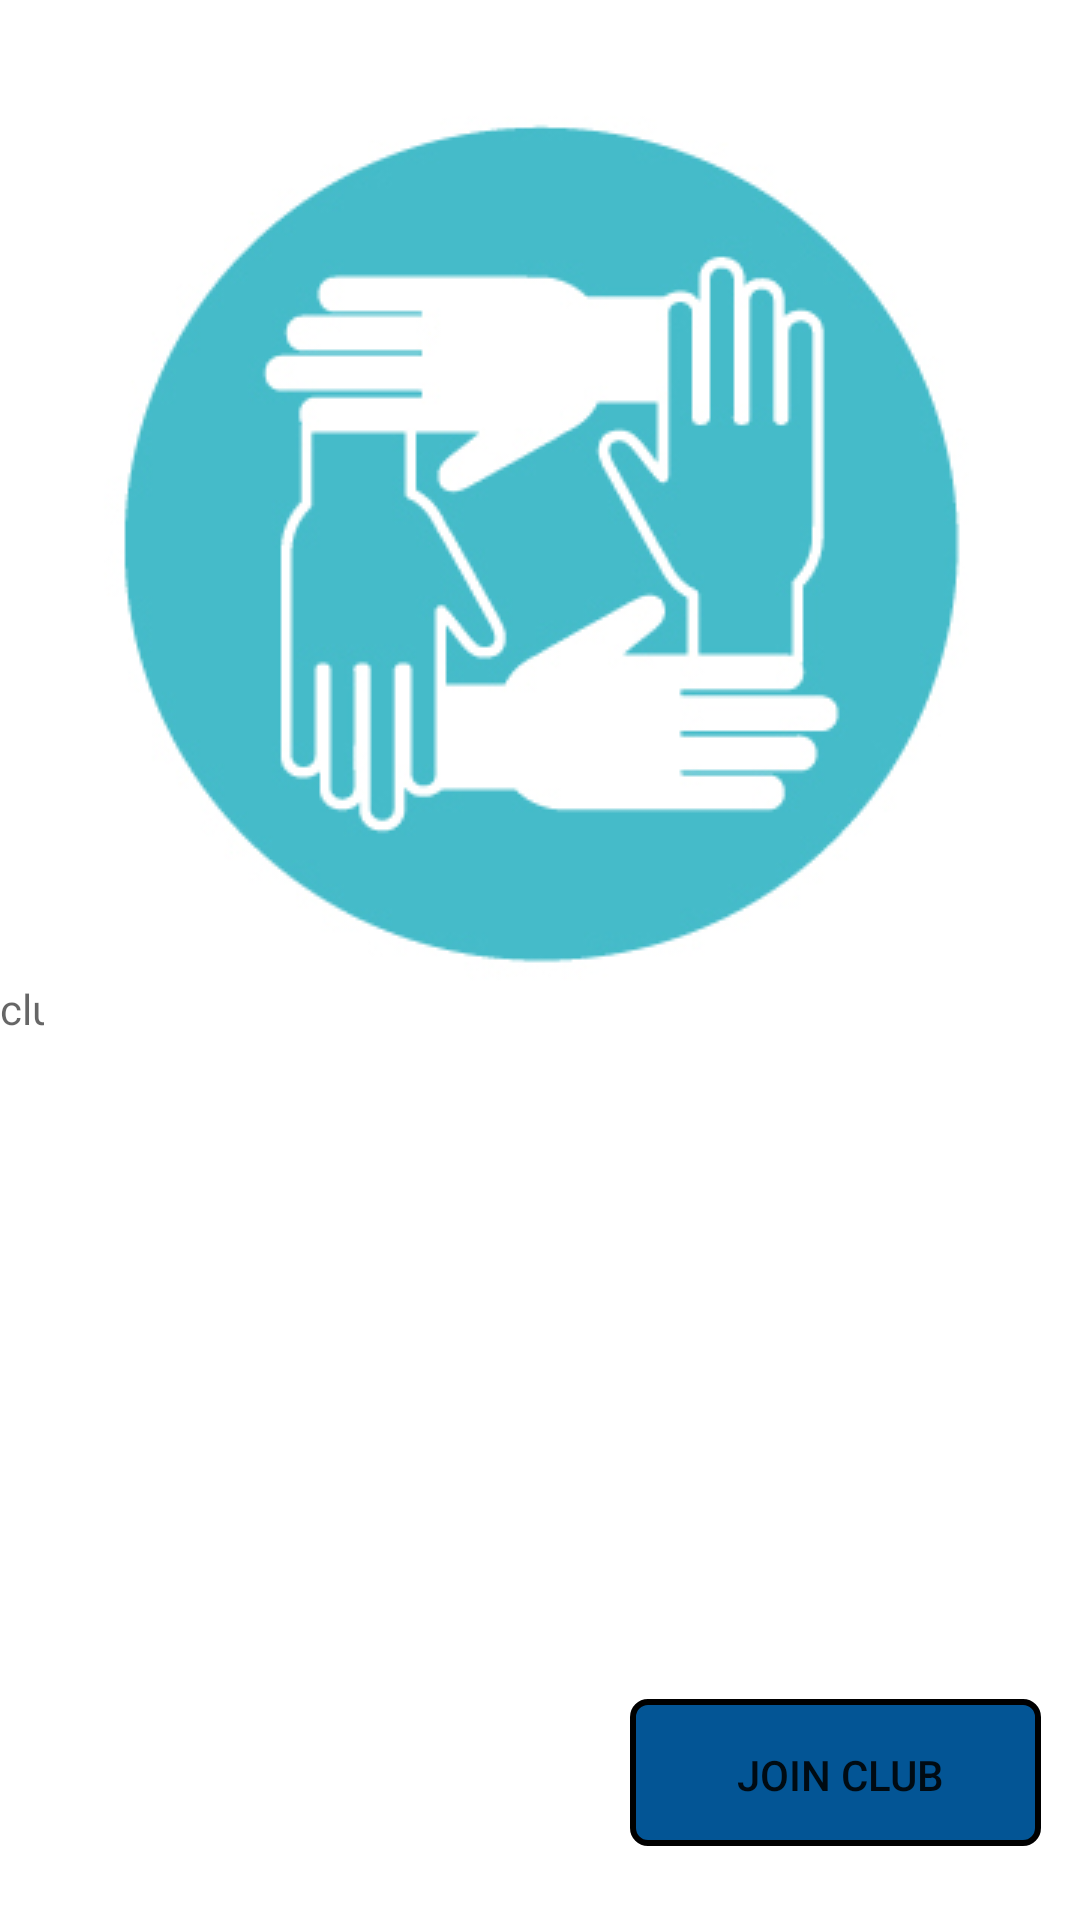

The Android layout XML behind this screen, and the referenced resources:
<!-- AndroidManifest.xml: application theme Theme.MaverickBazaar -->
<!-- res/layout/activity_club_display.xml -->
<?xml version="1.0" encoding="utf-8"?>
<androidx.constraintlayout.widget.ConstraintLayout xmlns:android="http://schemas.android.com/apk/res/android"
    xmlns:app="http://schemas.android.com/apk/res-auto"
    xmlns:tools="http://schemas.android.com/tools"
    android:layout_width="match_parent"
    android:layout_height="match_parent"
    tools:context=".clubDisplay">

    <Button
        android:id="@+id/joinClub"
        android:layout_width="134dp"
        android:layout_height="48dp"
        android:background="@drawable/transparent"
        android:text="Join Club"
        app:layout_constraintBottom_toBottomOf="parent"
        app:layout_constraintEnd_toEndOf="parent"
        app:layout_constraintHorizontal_bias="0.942"
        app:layout_constraintStart_toStartOf="parent"
        app:layout_constraintTop_toTopOf="parent"
        app:layout_constraintVertical_bias="0.959" />

    <TextView
        android:id="@+id/clubName"
        android:layout_width="0dp"
        android:layout_height="40dp"
        android:hint="Club Name"
        android:textAlignment="center"
        android:textSize="18sp"
        android:textStyle="bold"
        app:layout_constraintBottom_toBottomOf="parent"
        app:layout_constraintEnd_toEndOf="parent"
        app:layout_constraintHorizontal_bias="0.0"
        app:layout_constraintStart_toStartOf="parent"
        app:layout_constraintTop_toTopOf="parent"
        app:layout_constraintVertical_bias="0.52" />

    <TextView
        android:id="@+id/clubDetails"
        android:layout_width="0dp"
        android:layout_height="233dp"
        android:hint="club details"
        app:layout_constraintBottom_toBottomOf="parent"
        app:layout_constraintEnd_toEndOf="parent"
        app:layout_constraintStart_toStartOf="parent"
        app:layout_constraintTop_toTopOf="parent"
        app:layout_constraintVertical_bias="0.803" />

    <ImageView
        android:id="@+id/imageView22"
        android:layout_width="wrap_content"
        android:layout_height="wrap_content"
        app:layout_constraintBottom_toBottomOf="parent"
        app:layout_constraintEnd_toEndOf="parent"
        app:layout_constraintStart_toStartOf="parent"
        app:layout_constraintTop_toTopOf="parent"
        app:layout_constraintVertical_bias="0.013"
        app:srcCompat="@drawable/utaclubimage" />

    <ImageView
        android:id="@+id/imageView23"
        android:layout_width="137dp"
        android:layout_height="49dp"
        app:layout_constraintBottom_toBottomOf="parent"
        app:layout_constraintEnd_toEndOf="parent"
        app:layout_constraintHorizontal_bias="0.941"
        app:layout_constraintStart_toStartOf="parent"
        app:layout_constraintTop_toTopOf="parent"
        app:layout_constraintVertical_bias="0.958"
        app:srcCompat="@drawable/rectangle" />
</androidx.constraintlayout.widget.ConstraintLayout>
<!-- resources referenced by this layout -->
<resources>
  <!-- drawable rectangle (drawable) -->
  <?xml version="1.0" encoding="UTF-8"?>
  <shape xmlns:android="http://schemas.android.com/apk/res/android" android:id="@+id/listview_background_shape">
      <stroke android:width="2dp" android:color="#000000" />
      <padding android:left="2dp"
          android:top="2dp"
          android:right="2dp"
          android:bottom="2dp" />
      <corners android:radius="5dp" />
      <solid android:color="#035595" />
  </shape>
  <!-- drawable utaclubimage: png bitmap (drawable, 35340 bytes) -->
  <style name="Theme.MaverickBazaar" parent="Theme.MaterialComponents.DayNight.DarkActionBar">
          
          <item name="colorPrimary">@color/purple_500</item>
          <item name="colorPrimaryVariant">@color/purple_700</item>
          <item name="colorOnPrimary">@color/white</item>
          
          <item name="colorSecondary">@color/teal_200</item>
          <item name="colorSecondaryVariant">@color/teal_700</item>
          <item name="colorOnSecondary">@color/black</item>
          
          <item name="android:statusBarColor" tools:targetApi="l">?attr/colorPrimaryVariant</item>
          
      </style>
  <color name="purple_500">#FF6200EE</color>
  <color name="purple_700">#FF3700B3</color>
  <color name="white">#FFFFFFFF</color>
  <color name="teal_200">#FF03DAC5</color>
  <color name="teal_700">#FF018786</color>
  <color name="black">#FF000000</color>
</resources>
